Run: headless pygame with SDL's dummy video driver; simulated clock (each Clock.tick advances the game by its frame time, no real sleeping); random seed 0; keys injected as events and as key.get_pressed() state; mouse plan: one left click at the window centre at the start of phase 2, then a move to the lower-right quarter at the start of phase 3.
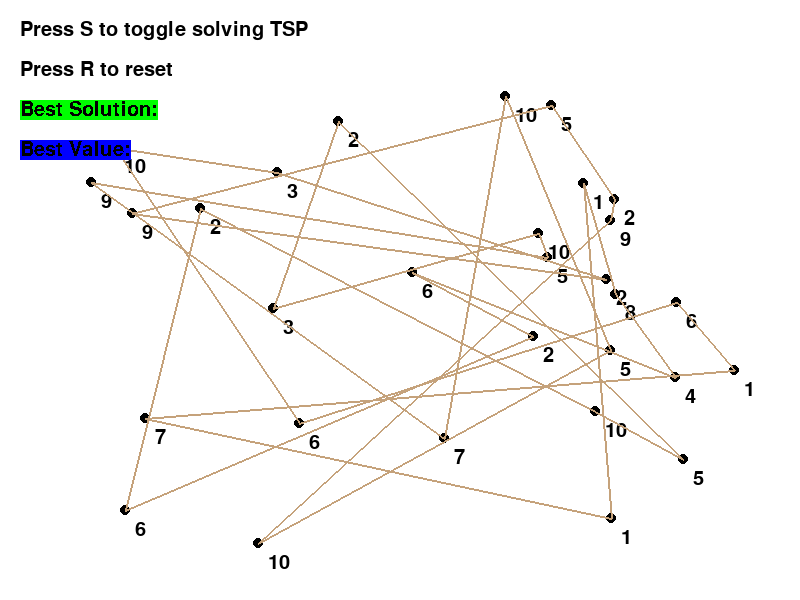
Frame 1 of 3 · flips 1–60 · no input
Frame 2 of 3 · flips 61–180 · clicked the window centre · tapped SPACE, RETURN · held RIGHT (→), D · screen unchanged from frame 1, image omitted
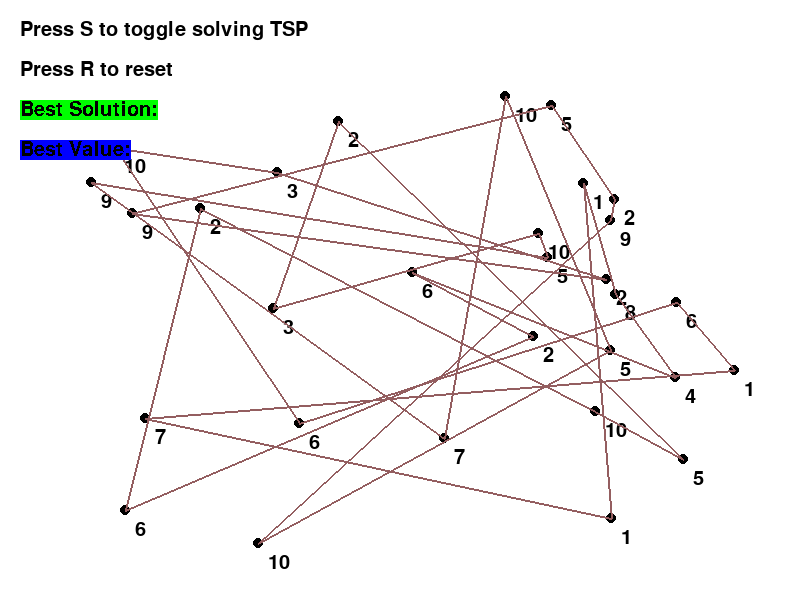
Frame 3 of 3 · flips 181–300 · moved the mouse to the lower-right quarter · held DOWN (↓), S

The pygame program that drew these frames:

import pygame
import math
import random

class GA:
    def __init__(self):
        self.population = []
        self.points = []  # Make sure to define the 'points' variable

        # Define the following variables or adjust them as needed
        self.currentBest = None
        self.UNCHANGED_GENS = 0
        self.values = []
        self.best = None
        self.bestValue = None
        self.fitnessValues = []
        self.roulette = []
        self.dis = []
        self.mutationTimes = 0
        self.CROSSOVER_PROBABILITY = 0.5
        self.MUTATION_PROBABILITY = 0.5
        self.POPULATION_SIZE = 10

    def GAInitialize(self):
        self.countDistances()
        for i in range(self.POPULATION_SIZE):
            self.population.append(self.randomIndivial(len(self.points)))
        self.setBestValue()

    def GANextGeneration(self):
        self.currentGeneration += 1
        self.selection()
        self.crossover()
        self.mutation()
        self.setBestValue()

    def tribulate(self):
        for i in range(len(self.population) // 2, self.POPULATION_SIZE):
            self.population[i] = self.randomIndivial(len(self.points))

    def selection(self):
        parents = []
        initnum = 4
        parents.append(self.population[self.currentBest["bestPosition"]])
        parents.append(self.doMutate(self.best.clone()))
        parents.append(self.pushMutate(self.best.clone()))
        parents.append(self.best.clone())

        self.setRoulette()
        for i in range(initnum, self.POPULATION_SIZE):
            parents.append(self.population[self.wheelOut(random.random())])
        self.population = parents

    def crossover(self):
        queue = []
        for i in range(self.POPULATION_SIZE):
            if random.random() < self.CROSSOVER_PROBABILITY:
                queue.append(i)
        random.shuffle(queue)
        for i in range(0, len(queue) - 1, 2):
            self.doCrossover(queue[i], queue[i + 1])

    def doCrossover(self, x, y):
        child1 = self.getChild('next', x, y)
        child2 = self.getChild('previous', x, y)
        self.population[x] = child1
        self.population[y] = child2

    def getChild(self, fun, x, y):
        solution = []
        px = self.population[x].copy()
        py = self.population[y].copy()
        dx, dy = None, None
        c = px[self.randomNumber(len(px))]
        solution.append(c)
        while len(px) > 1:
            dx = px[fun](px.index(c))
            dy = py[fun](py.index(c))
            px.remove(c)
            py.remove(c)
            c = dx if self.dis[c][dx] < self.dis[c][dy] else dy
            solution.append(c)
        return solution

    def mutation(self):
        for i in range(self.POPULATION_SIZE):
            if random.random() < self.MUTATION_PROBABILITY:
                if random.random() > 0.5:
                    self.population[i] = self.pushMutate(self.population[i])
                else:
                    self.population[i] = self.doMutate(self.population[i])
                i -= 1

    def preciseMutate(self, orseq):
        seq = orseq.copy()
        if random.random() > 0.5:
            seq.reverse()
        bestv = self.evaluate(seq)
        for i in range(len(seq) // 2):
            for j in range(i + 2, len(seq) - 1):
                new_seq = self.swap_seq(seq, i, i + 1, j, j + 1)
                v = self.evaluate(new_seq)
                if v < bestv:
                    bestv = v
                    seq = new_seq
        return seq

    def preciseMutate1(self, orseq):
        seq = orseq.copy()
        bestv = self.evaluate(seq)
        for i in range(len(seq) - 1):
            new_seq = seq.copy()
            new_seq[i], new_seq[i + 1] = new_seq[i + 1], new_seq[i]
            v = self.evaluate(new_seq)
            if v < bestv:
                bestv = v
                seq = new_seq
        return seq

    def swap_seq(self, seq, p0, p1, q0, q1):
        seq1 = seq[:p0]
        seq2 = seq[p1 + 1:q1]
        seq2.append(seq[p0])
        seq2.append(seq[p1])
        seq3 = seq[q1:]
        return seq1 + seq2 + seq3

    def doMutate(self, seq):
        self.mutationTimes += 1
        while True:
            m = self.randomNumber(len(seq) - 2)
            n = self.randomNumber(len(seq))
            if m < n:
                break
        for i in range((n - m + 1) // 2):
            seq[m + i], seq[n - i] = seq[n - i], seq[m + i]
        return seq

    def pushMutate(self, seq):
        self.mutationTimes += 1
        m, n = None, None
        while True:
            m = self.randomNumber(len(seq) // 2)
            n = self.randomNumber(len(seq))
            if m < n:
                break
        s1 = seq[:m]
        s2 = seq[m:n]
        s3 = seq[n:]
        return s2 + s1 + s3.copy()

    def setBestValue(self):
        for i in range(len(self.population)):
            self.values[i] = self.evaluate(self.population[i])
        self.currentBest = self.getCurrentBest()
        if self.bestValue is None or self.bestValue > self.currentBest["bestValue"]:
            self.best = self.population[self.currentBest["bestPosition"]].copy()
            self.bestValue = self.currentBest["bestValue"]
            self.UNCHANGED_GENS = 0
        else:
            self.UNCHANGED_GENS += 1

    def getCurrentBest(self):
        bestP = 0
        currentBestValue = self.values[0]
        for i in range(1, len(self.population)):
            if self.values[i] < currentBestValue:
                currentBestValue = self.values[i]
                bestP = i
        return {
            "bestPosition": bestP,
            "bestValue": currentBestValue
        }

    def setRoulette(self):
        # Calculate all the fitness values
        for i in range(len(self.values)):
            self.fitnessValues[i] = 1.0 / self.values[i]
        # Set the roulette
        total = sum(self.fitnessValues)
        self.roulette = [0] * len(self.fitnessValues)
        for i in range(1, len(self.roulette)):
            self.roulette[i] = self.roulette[i - 1] + (self.fitnessValues[i] / total)

    def wheelOut(self, rand):
        for i in range(len(self.roulette)):
            if rand <= self.roulette[i]:
                return i

    def randomIndivial(self, n):
        a = list(range(n))
        random.shuffle(a)
        return a

    def evaluate(self, indivial):
        total_sum = self.dis[indivial[0]][indivial[-1]]
        for i in range(1, len(indivial)):
            total_sum += self.dis[indivial[i]][indivial[i - 1]]
        return total_sum

    def countDistances(self):
        length = len(self.points)
        self.dis = []
        for i in range(length):
            self.dis.append([0] * length)
            for j in range(length):
                self.dis[i][j] = self.distance(self.points[i], self.points[j])

    def distance(self, city1, city2):
        x1, y1 = city1
        x2, y2 = city2
        dx = x2 - x1
        dy = y2 - y1
        distance = math.sqrt(dx**2 + dy**2)
        return distance
        #return math.sqrt((city1[0] - city2[0]) ** 2 + (city1[1] - city2[1]) ** 2)

    def randomNumber(self, n):
        return random.randint(0, n - 1)

#OLD DISTANCE Calculate the distance between two cities
#    def distance(city1, city2):
#        return math.sqrt((city1[0] - city2[0]) ** 2 + (city1[1] - city2[1]) ** 2)


# Calculate the total distance of a given route
def calculate_distance(route):
    total_distance = 0
    for i in range(len(route)):
        city1 = cities[route[i]]
        city2 = cities[route[(i + 1) % len(route)]]
        total_distance += distance(city1, city2)
    return total_distance

# Calculate the total size of a given route
def calculate_size(route):
    total_size = 0
    for i in range(len(route)):
        city = cities[route[i]]
        total_size += city[2]
    return total_size

# Generate a random population of routes
def generate_population():
    population = []
    for _ in range(population_size):
        route = list(range(num_cities))
        random.shuffle(route)
        population.append(route)
    return population

# Perform selection based on fitness (lower distance is better)
def selection(population):
    fitness_scores = [1 / calculate_distance(route) for route in population]
    total_fitness = sum(fitness_scores)
    probabilities = [score / total_fitness for score in fitness_scores]
    selected = random.choices(population, probabilities, k=2)
    return selected[0], selected[1]

# Perform crossover between two routes using ordered crossover (OX)
def crossover(parent1, parent2):
    start = random.randint(0, num_cities - 1)
    end = random.randint(start + 1, num_cities)
    child = [-1] * num_cities
    child[start:end] = parent1[start:end]
    remaining = [city for city in parent2 if city not in child]
    j = 0
    for i in range(num_cities):
        if child[i] == -1:
            child[i] = remaining[j]
            j += 1
    return child

# Perform mutation on a route by swapping two cities
def mutate(route):
    if random.random() < mutation_rate:
        index1, index2 = random.sample(range(num_cities), 2)
        route[index1], route[index2] = route[index2], route[index1]
    return route

# Solve the TSP using Genetic Algorithm
def solve_tsp():
    population = generate_population()
    best_distance = float("inf")
    best_route = None

    for _ in range(num_generations):
        next_generation = []

        for _ in range(population_size // 2):
            parent1, parent2 = selection(population)
            child1 = crossover(parent1, parent2)
            child2 = crossover(parent2, parent1)
            child1 = mutate(child1)
            child2 = mutate(child2)
            next_generation.extend([child1, child2])

        population = next_generation

        for route in population:
            distance = calculate_distance(route)
            if distance < best_distance:
                best_distance = distance
                best_route = route

    return best_route

# Main game loop
def main():
    dragging = False
    running = True
    solve_tsp_flag = False  # Flag to indicate if the TSP should be solved
    solve_tsp_toggle = False  # Toggle flag for solving TSP
    generation = 0  # Current generation counter
    colors = [(random.randint(0,255), random.randint(0,255), random.randint(0,255)), (random.randint(0,255), random.randint(0,255), random.randint(0,255)), (random.randint(0,255), random.randint(0,255), random.randint(0,255))]  # Colors for drawing lines in each generation

    while running:
        win.fill(WHITE)

        # Event handling
        for event in pygame.event.get():
            if event.type == pygame.QUIT:
                running = False
            elif event.type == pygame.KEYDOWN:
                if event.key == pygame.K_s:
                    solve_tsp_toggle = not solve_tsp_toggle  # Toggle the solve TSP flag
                    if solve_tsp_toggle:
                        generation += 1  # Increment generation counter
            elif event.type == pygame.KEYUP:
                if event.key == pygame.K_s:
                    solve_tsp_flag = solve_tsp_toggle  # Set the solve TSP flag
                elif event.key == pygame.K_r:
                    cities.clear()
                    for _ in range(num_cities):
                        x = random.randint(50, WIDTH - 50)
                        y = random.randint(50, HEIGHT - 50)
                        size = random.randint(1, 10)
                        cities.append((x, y, size))
            elif event.type == pygame.MOUSEBUTTONDOWN:
                if event.button == 1:
                    for i, city in enumerate(cities):
                        if pygame.Rect(city[0] - 10, city[1] - 10, 20, 20).collidepoint(event.pos):
                            dragging = True
                            selected_city = i
                            mouse_x, mouse_y = event.pos
                            offset = (city[0] - mouse_x, city[1] - mouse_y)
            elif event.type == pygame.MOUSEBUTTONUP:
                if event.button == 1:
                    dragging = False
            elif event.type == pygame.MOUSEMOTION:
                if dragging:
                    mouse_x, mouse_y = event.pos
                    cities[selected_city] = (mouse_x + offset[0], mouse_y + offset[1], cities[selected_city][2])

        # Draw cities and transportable goods size
        for city in cities:
            pygame.draw.circle(win, BLACK, city[:2], 5)
            text = font.render(str(city[2]), True, BLACK)
            win.blit(text, (city[0] + 10, city[1] + 10))

        # Draw connections between cities
        for i in range(len(cities)):
            city1 = cities[i]
            city2 = cities[(i + 1) % len(cities)]
            pygame.draw.line(win, colors[generation % len(colors)], city1[:2], city2[:2], 2)

        # Solve TSP if the flag is set
        if solve_tsp_flag:
            ################################## best_route = solve_tsp()
            # Initialize the genetic algorithm
            ga.GAInitialize()
            for _ in range(num_generations):
                ga.GANextGeneration()

            # Retrieve the best solution found
            best_solution = ga.best
            best_value = ga.bestValue

        best_solution = 0
        best_value = 0
        # Draw text
        text = font.render("Press S to toggle solving TSP", True, BLACK)
        win.blit(text, (20, 20))
        text = font.render("Press R to reset", True, BLACK)
        win.blit(text, (20, 60))
        text = font.render("Best Solution:",best_solution, True, GREEN)
        win.blit(text, (20, 100))
        text = font.render("Best Value:",best_value, True, BLUE)
        win.blit(text, (20, 140))

        pygame.display.flip()

    pygame.quit()

# Start the program
if __name__ == "__main__":
    # Pygame initialization
    pygame.init()
    WIDTH, HEIGHT = 800, 600
    win = pygame.display.set_mode((WIDTH, HEIGHT))
    pygame.display.set_caption("Travelling Salesman Problem Solver")

    # Colors
    BLACK = (0, 0, 0)
    WHITE = (255, 255, 255)
    RED = (255, 0, 0)
    GREEN =(0, 255, 0)
    BLUE =(0, 0, 255)

    # Font
    font = pygame.font.Font(None, 30)

    # Number of cities
    num_cities = 30

    # Variables for dragging cities
    selected_city = None
    offset = (0, 0)

    # Generate random city positions and transportable goods size
    cities = []
    for _ in range(num_cities):
        x = random.randint(50, WIDTH - 50)
        y = random.randint(50, HEIGHT - 50)
        size = random.randint(1, 10)
        cities.append((x, y, size))

    # GA parameters
    population_size = 30
    mutation_rate = 0.01
    num_generations = 1000  # Specify the number of generations you want to run

    ############### GA CLASS VARs  ####################################

    data40 = [(116, 404),(161, 617),(16, 97),(430, 536),(601, 504),(425, 461),(114, 544),(127, 118),(163, 357),(704, 104),(864, 125),(847, 523),(742, 170),(204, 601),(421, 377),(808, 49),(860, 466),(844, 294),(147, 213),(550, 124),(238, 313),(57, 572),(664, 190),(612, 644),(456, 154),(120, 477),(542, 313),(620, 29),(245, 246),(611, 578),(627, 373),(534, 286),(577, 545),(539, 340),(794, 328),(855, 139),(700, 47),(275, 593),(130, 196),(863, 35)];
    data200 = [(150, 172),(822, 244),(619, 220),(243, 433),(9, 48),(541, 402),(540, 212),(479, 646),(545, 90),(811, 355),(314, 325),(337, 487),(675, 76),(629, 375),(809, 105),(269, 135),(423, 592),(558, 288),(622, 70),(740, 495),(508, 79),(40, 236),(818, 252),(811, 480),(458, 220),(293, 220),(582, 275),(188, 542),(300, 235),(690, 649),(166, 565),(400, 80),(121, 498),(603, 587),(729, 89),(723, 23),(171, 609),(523, 449),(668, 102),(328, 531),(468, 588),(600, 239),(312, 636),(344, 112),(267, 184),(292, 615),(21, 401),(650, 266),(535, 393),(796, 598),(29, 412),(528, 363),(344, 152),(314, 35),(138, 191),(643, 341),(350, 423),(319, 542),(797, 659),(66, 296),(761, 574),(26, 270),(129, 509),(24, 312),(89, 635),(454, 34),(717, 189),(476, 457),(471, 212),(74, 457),(406, 221),(701, 313),(719, 642),(573, 424),(250, 231),(748, 334),(318, 453),(815, 92),(198, 47),(79, 451),(502, 582),(471, 355),(509, 257),(727, 290),(476, 281),(609, 576),(772, 72),(263, 156),(411, 203),(100, 254),(29, 208),(625, 349),(789, 163),(300, 224),(637, 57),(789, 153),(429, 427),(571, 355),(426, 348),(620, 545),(601, 322),(600, 441),(519, 357),(59, 262),(878, 621),(712, 592),(202, 341),(300, 41),(87, 647),(735, 60),(289, 110),(126, 133),(375, 584),(421, 469),(775, 341),(656, 534),(225, 634),(520, 339),(865, 515),(457, 378),(293, 141),(202, 293),(347, 423),(186, 284),(572, 600),(319, 412),(685, 73),(845, 248),(834, 339),(391, 571),(139, 346),(635, 352),(401, 117),(381, 281),(471, 552),(793, 585),(279, 520),(783, 520),(374, 38),(458, 479),(869, 15),(626, 216),(148, 604),(560, 109),(342, 141),(426, 536),(697, 414),(283, 18),(172, 181),(206, 227),(763, 291),(439, 124),(523, 388),(338, 211),(30, 593),(187, 498),(126, 86),(4, 58),(566, 329),(524, 486),(788, 334),(346, 194),(506, 231),(135, 190),(288, 406),(200, 515),(739, 91),(300, 439),(725, 420),(83, 612),(665, 336),(848, 246),(865, 521),(3, 406),(187, 431),(462, 564),(530, 648),(708, 173),(325, 96),(4, 480),(530, 512),(780, 126),(614, 610),(359, 431),(343, 640),(453, 182),(648, 477),(447, 258),(23, 465),(455, 215),(534, 396),(869, 337),(511, 290),(683, 291),(328, 370),(160, 497),(144, 203),(717, 222),(31, 376),(452, 600)];
    data500 = [(780, 560),(631, 173),(452, 237),(789, 506),(308, 175),(797, 157),(524, 583),(241, 7),(340, 105),(787, 19),(168, 342),(685, 386),(739, 195),(408, 550),(581, 577),(762, 406),(14, 370),(275, 610),(38, 484),(699, 148),(780, 272),(686, 611),(42, 650),(257, 329),(1, 260),(432, 448),(805, 546),(268, 472),(174, 154),(189, 432),(869, 653),(371, 337),(192, 279),(322, 118),(842, 584),(809, 381),(717, 250),(77, 575),(654, 21),(859, 146),(534, 561),(732, 227),(154, 371),(263, 148),(64, 524),(689, 553),(316, 358),(587, 374),(679, 125),(234, 501),(282, 403),(671, 107),(703, 347),(116, 408),(655, 593),(120, 196),(111, 240),(686, 271),(237, 213),(463, 562),(543, 240),(832, 406),(705, 280),(359, 252),(494, 575),(339, 85),(719, 115),(709, 564),(752, 178),(412, 599),(207, 524),(812, 359),(13, 500),(635, 477),(243, 236),(400, 381),(639, 551),(407, 65),(39, 619),(508, 170),(150, 115),(789, 353),(64, 178),(831, 434),(539, 83),(671, 317),(806, 479),(383, 335),(405, 103),(437, 549),(62, 590),(589, 296),(536, 539),(375, 541),(659, 326),(582, 600),(482, 73),(229, 8),(545, 292),(537, 174),(704, 273),(106, 487),(759, 575),(460, 358),(85, 6),(556, 112),(347, 196),(856, 88),(612, 395),(459, 195),(198, 431),(102, 14),(750, 403),(87, 37),(719, 146),(353, 405),(633, 476),(806, 313),(529, 509),(772, 55),(298, 527),(546, 522),(7, 72),(118, 337),(377, 216),(816, 327),(227, 167),(715, 422),(324, 516),(847, 170),(752, 422),(657, 570),(539, 450),(285, 556),(381, 168),(317, 251),(303, 197),(797, 50),(820, 193),(739, 85),(623, 118),(422, 73),(696, 205),(534, 450),(511, 263),(648, 110),(601, 518),(111, 627),(771, 572),(797, 303),(335, 332),(344, 492),(345, 610),(631, 340),(863, 305),(363, 406),(414, 14),(591, 26),(602, 592),(386, 273),(687, 183),(570, 27),(613, 645),(58, 268),(668, 375),(157, 349),(634, 627),(575, 465),(175, 460),(843, 625),(425, 20),(54, 411),(459, 659),(482, 176),(593, 296),(854, 512),(132, 551),(875, 577),(774, 470),(95, 584),(575, 614),(767, 635),(426, 212),(796, 38),(33, 147),(773, 95),(141, 640),(831, 257),(684, 175),(16, 534),(399, 579),(729, 185),(759, 217),(88, 327),(43, 167),(38, 161),(331, 405),(292, 130),(527, 658),(57, 288),(546, 479),(77, 118),(810, 74),(668, 101),(125, 570),(734, 267),(790, 417),(784, 204),(242, 335),(548, 458),(373, 189),(88, 216),(738, 1),(588, 384),(600, 221),(161, 340),(862, 400),(717, 82),(434, 19),(367, 476),(373, 288),(198, 508),(781, 516),(410, 401),(96, 377),(779, 653),(319, 404),(680, 66),(209, 381),(664, 41),(230, 340),(650, 499),(524, 604),(344, 287),(517, 351),(4, 10),(146, 233),(766, 185),(154, 476),(153, 534),(797, 278),(686, 434),(241, 469),(8, 550),(292, 118),(737, 118),(600, 610),(134, 405),(541, 96),(178, 53),(283, 618),(227, 559),(724, 264),(93, 192),(218, 531),(279, 395),(635, 430),(783, 424),(15, 34),(106, 406),(371, 277),(659, 222),(29, 401),(27, 194),(417, 657),(548, 12),(394, 160),(727, 410),(217, 459),(286, 629),(748, 105),(679, 514),(65, 487),(221, 160),(42, 239),(822, 390),(452, 291),(561, 107),(389, 451),(317, 94),(34, 50),(324, 284),(768, 531),(678, 432),(663, 411),(153, 27),(287, 348),(444, 184),(686, 482),(129, 122),(667, 368),(263, 78),(109, 190),(271, 208),(72, 346),(582, 5),(546, 343),(432, 305),(805, 5),(329, 100),(747, 304),(255, 283),(319, 623),(602, 145),(818, 582),(478, 491),(151, 451),(628, 605),(803, 260),(706, 636),(192, 535),(342, 177),(259, 599),(365, 229),(583, 426),(340, 562),(405, 629),(116, 260),(533, 479),(411, 615),(382, 125),(36, 272),(863, 466),(600, 288),(30, 648),(335, 269),(302, 92),(607, 98),(522, 101),(801, 339),(412, 189),(776, 446),(77, 528),(425, 547),(535, 317),(802, 229),(698, 534),(109, 109),(321, 37),(232, 115),(168, 621),(637, 502),(177, 156),(66, 376),(646, 329),(345, 290),(861, 28),(791, 184),(745, 244),(90, 370),(610, 617),(592, 452),(410, 500),(410, 288),(645, 239),(278, 163),(761, 27),(275, 33),(185, 203),(794, 129),(121, 421),(505, 126),(750, 309),(222, 518),(276, 272),(626, 61),(665, 320),(379, 38),(459, 357),(337, 450),(307, 418),(867, 631),(191, 272),(55, 465),(861, 291),(465, 101),(792, 81),(750, 278),(630, 488),(382, 539),(282, 527),(345, 575),(24, 421),(810, 491),(270, 356),(22, 646),(663, 617),(861, 452),(879, 409),(90, 515),(672, 416),(331, 68),(165, 570),(706, 384),(760, 85),(235, 477),(42, 451),(442, 598),(551, 539),(334, 419),(417, 656),(137, 610),(717, 505),(56, 619),(695, 527),(501, 514),(796, 315),(322, 218),(818, 215),(2, 239),(143, 232),(240, 38),(165, 277),(281, 91),(77, 297),(477, 18),(617, 407),(419, 170),(876, 275),(159, 277),(777, 104),(857, 25),(506, 418),(800, 170),(121, 625),(500, 579),(762, 294),(428, 614),(818, 584),(826, 101),(513, 566),(719, 638),(366, 121),(2, 142),(176, 382),(220, 280),(141, 210),(437, 419),(139, 84),(581, 449),(238, 485),(12, 139),(140, 324),(127, 542),(328, 314),(207, 123),(805, 285),(4, 566),(603, 592),(641, 77),(863, 498),(201, 387),(373, 357),(112, 322),(867, 472),(381, 633),(467, 234),(134, 63),(533, 468),(6, 185),(574, 362),(311, 451),(100, 572),(318, 47),(114, 650),(704, 641),(375, 355),(693, 391),(549, 154),(355, 167),(340, 493),(17, 98),(331, 179),(667, 431),(231, 460),(335, 270),(351, 0),(843, 449),(785, 1),(306, 86),(302, 496),(790, 236),(69, 49),(732, 160),(515, 73),(342, 253),(150, 579),(126, 317),(272, 432),(482, 301),(607, 622),(158, 53),(711, 480),(652, 193),(681, 151),(828, 359),(563, 71),(70, 138),(755, 192),(636, 133)];

    ga = GA()  # Create an instance of the GA class
    # Set the necessary parameters before calling the initialization method
    ga.points = data200  # Pass the list of points for evaluation
    ga.POPULATION_SIZE = population_size  # Set the population size
    ga.CROSSOVER_PROBABILITY = 0.8  # Set the crossover probability
    ga.MUTATION_PROBABILITY = mutation_rate  # Set the mutation probability
    ##################################################################
    main()
